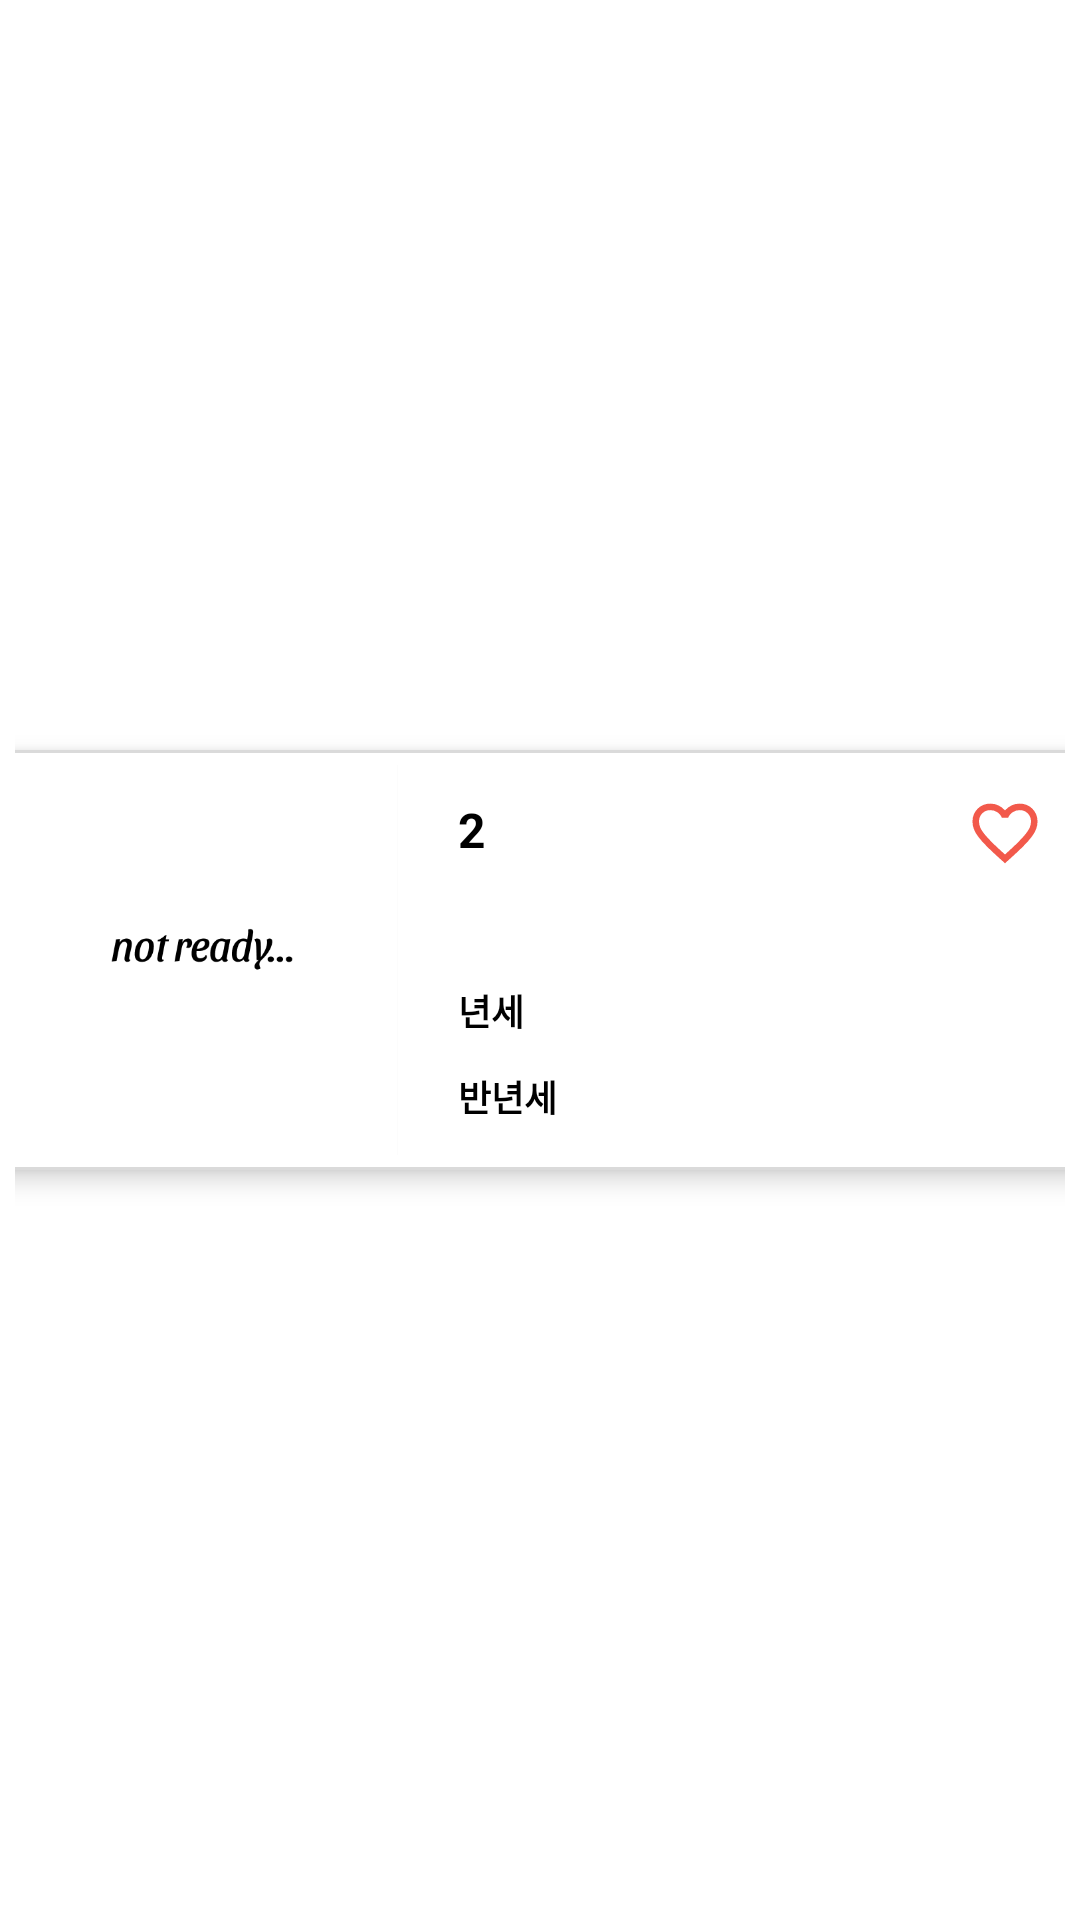

Here is an Android app screen rendered from its layout file. Give the layout XML and the strings, colors and styles it references.
<!-- AndroidManifest.xml: application theme Theme.ToyProject -->
<!-- res/layout/r_list_item2.xml -->
<?xml version="1.0" encoding="utf-8"?>
<androidx.constraintlayout.widget.ConstraintLayout xmlns:android="http://schemas.android.com/apk/res/android"
    xmlns:app="http://schemas.android.com/apk/res-auto"
    xmlns:tools="http://schemas.android.com/tools"
    android:layout_width="match_parent"
    android:layout_height="wrap_content"
    android:background="#00000000"
    android:padding="5dp">

    <com.google.android.material.card.MaterialCardView
        android:id="@+id/cardView"
        android:layout_width="380dp"
        android:layout_height="wrap_content"
        app:cardCornerRadius="7dp"
        app:strokeWidth="1dp"
        app:cardUseCompatPadding="true"
        app:strokeColor="#DADADA"
        app:cardElevation="5dp"
        app:layout_constraintBottom_toBottomOf="parent"
        app:layout_constraintEnd_toEndOf="parent"
        app:layout_constraintStart_toStartOf="parent"
        app:layout_constraintTop_toTopOf="parent">

        <TextView
            android:id="@+id/id"
            android:layout_width="wrap_content"
            android:layout_height="wrap_content"
            android:visibility="invisible"/>

        <androidx.constraintlayout.widget.ConstraintLayout
            android:layout_width="wrap_content"
            android:layout_height="wrap_content"
            android:padding="5dp">


            <androidx.appcompat.widget.AppCompatImageView
                android:id="@+id/appCompatImageView"
                android:layout_width="130dp"
                android:layout_height="130dp"
                app:layout_constraintBottom_toBottomOf="parent"
                app:layout_constraintStart_toStartOf="parent"
                app:layout_constraintTop_toTopOf="parent"
                android:background="@drawable/not_ready"/>

            <TextView
                android:id="@+id/list_title"
                android:layout_width="wrap_content"
                android:layout_height="wrap_content"
                android:layout_marginStart="20dp"
                android:text="2"
                android:textSize="16dp"
                android:textColor="@color/black"
                android:textStyle="bold"
                android:textAppearance="@style/TextAppearance.AppCompat.Medium"
                app:layout_constraintBottom_toTopOf="@+id/list_add"
                app:layout_constraintStart_toEndOf="@+id/appCompatImageView"
                app:layout_constraintTop_toTopOf="parent" />

            <androidx.appcompat.widget.AppCompatTextView
                android:id="@+id/list_add"
                android:layout_width="wrap_content"
                android:layout_height="wrap_content"
                android:ellipsize="end"
                android:textColor="@color/black"
                android:maxEms="12"
                android:maxLines="1"
                app:layout_constraintBottom_toTopOf="@+id/price1_text"
                app:layout_constraintStart_toStartOf="@+id/list_title"
                app:layout_constraintTop_toBottomOf="@+id/list_title" />

            <TextView
                android:id="@+id/price1_text"
                android:layout_width="wrap_content"
                android:layout_height="wrap_content"
                android:text="년세"
                android:textStyle="bold"
                android:textColor="@color/black"
                android:textSize="12dp"
                app:layout_constraintBottom_toTopOf="@+id/price2_text"
                app:layout_constraintStart_toStartOf="@+id/list_add"
                app:layout_constraintTop_toBottomOf="@+id/list_add" />

            <androidx.appcompat.widget.AppCompatTextView
                android:id="@+id/list_price1"
                android:layout_width="wrap_content"
                android:layout_height="wrap_content"
                android:layout_marginStart="5dp"
                android:textSize="12sp"
                app:layout_constraintBottom_toBottomOf="@+id/price1_text"
                app:layout_constraintStart_toEndOf="@+id/price1_text"
                app:layout_constraintTop_toTopOf="@+id/price1_text" />

            <TextView
                android:id="@+id/price2_text"
                android:layout_width="wrap_content"
                android:layout_height="wrap_content"
                android:text="반년세"
                android:textSize="12dp"
                android:textColor="@color/black"
                android:textStyle="bold"
                app:layout_constraintBottom_toBottomOf="parent"
                app:layout_constraintStart_toStartOf="@+id/price1_text"
                app:layout_constraintTop_toBottomOf="@+id/price1_text" />

            <androidx.appcompat.widget.AppCompatTextView
                android:id="@+id/list_price2"
                android:layout_width="wrap_content"
                android:layout_height="wrap_content"
                android:layout_marginStart="5dp"
                android:textSize="12sp"
                app:layout_constraintBottom_toBottomOf="@+id/price2_text"
                app:layout_constraintStart_toEndOf="@+id/price2_text"
                app:layout_constraintTop_toTopOf="@+id/price2_text" />

        </androidx.constraintlayout.widget.ConstraintLayout>

            <ImageView
                android:id="@+id/heart"
                android:layout_width="26dp"
                android:layout_height="26dp"
                android:layout_marginTop="2dp"
                android:layout_marginBottom="2dp"
                android:layout_margin="15dp"
                android:layout_gravity="end"
                android:background="@drawable/favorite_24"
                app:layout_constraintBottom_toBottomOf="parent"
                app:layout_constraintEnd_toEndOf="parent"
                app:layout_constraintStart_toStartOf="parent"
                app:layout_constraintTop_toTopOf="parent">

            </ImageView>


    </com.google.android.material.card.MaterialCardView>

</androidx.constraintlayout.widget.ConstraintLayout>
<!-- resources referenced by this layout -->
<resources>
  <color name="black">#FF000000</color>
  <!-- drawable favorite_24 (drawable) -->
  <vector xmlns:android="http://schemas.android.com/apk/res/android"
      android:width="24dp"
      android:height="24dp"
      android:viewportWidth="24"
      android:viewportHeight="24">
    <path
        android:fillColor="#F2594B"
        android:pathData="M12,21 L10.55,19.7Q8.025,17.425 6.375,15.775Q4.725,14.125 3.75,12.812Q2.775,11.5 2.388,10.4Q2,9.3 2,8.15Q2,5.8 3.575,4.225Q5.15,2.65 7.5,2.65Q8.8,2.65 9.975,3.2Q11.15,3.75 12,4.75Q12.85,3.75 14.025,3.2Q15.2,2.65 16.5,2.65Q18.85,2.65 20.425,4.225Q22,5.8 22,8.15Q22,9.3 21.613,10.4Q21.225,11.5 20.25,12.812Q19.275,14.125 17.625,15.775Q15.975,17.425 13.45,19.7ZM12,18.3Q14.4,16.15 15.95,14.612Q17.5,13.075 18.4,11.938Q19.3,10.8 19.65,9.912Q20,9.025 20,8.15Q20,6.65 19,5.65Q18,4.65 16.5,4.65Q15.325,4.65 14.325,5.312Q13.325,5.975 12.95,7H11.05Q10.675,5.975 9.675,5.312Q8.675,4.65 7.5,4.65Q6,4.65 5,5.65Q4,6.65 4,8.15Q4,9.025 4.35,9.912Q4.7,10.8 5.6,11.938Q6.5,13.075 8.05,14.612Q9.6,16.15 12,18.3ZM12,11.475Q12,11.475 12,11.475Q12,11.475 12,11.475Q12,11.475 12,11.475Q12,11.475 12,11.475Q12,11.475 12,11.475Q12,11.475 12,11.475Q12,11.475 12,11.475Q12,11.475 12,11.475Q12,11.475 12,11.475Q12,11.475 12,11.475Q12,11.475 12,11.475Q12,11.475 12,11.475Q12,11.475 12,11.475Q12,11.475 12,11.475Q12,11.475 12,11.475Q12,11.475 12,11.475Z"/>
  </vector>
  <!-- drawable not_ready: png bitmap (drawable, 6345 bytes) -->
  <style name="Theme.ToyProject" parent="Theme.MaterialComponents.Light.DarkActionBar">
          
          <item name="colorPrimary">#F2594B</item>
          <item name="colorPrimaryVariant">@color/purple_700</item>
          <item name="colorOnPrimary">@color/white</item>
          
          <item name="colorSecondary">@color/teal_200</item>
          <item name="colorSecondaryVariant">@color/teal_700</item>
          <item name="colorOnSecondary">@color/white</item>
          
          <item name="android:statusBarColor" tools:targetApi="l">@color/white</item>
          <item name="android:windowLightStatusBar" tools:targetApi="m">true</item>
          
          <item name="windowNoTitle">true</item>
      </style>
  <color name="purple_700">#FF3700B3</color>
  <color name="white">#FFFFFFFF</color>
  <color name="teal_200">#FF03DAC5</color>
  <color name="teal_700">#FF018786</color>
</resources>
